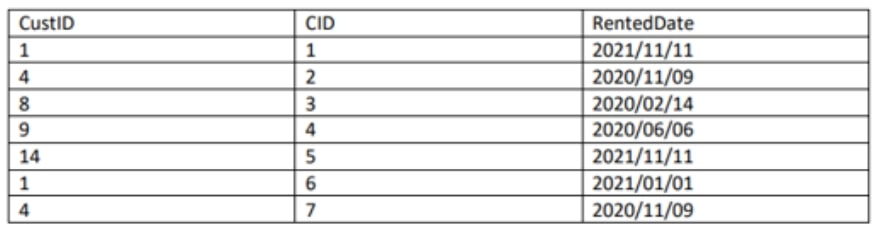

Source data for this figure (header and first rows):
1, 1, 2021/11/11
4, 2, 2020/11/09
8, 3, 2020/02/14
9, 4, 2020/06/06
14, 5, 2021/11/11
1, 6, 2021/01/01
4, 7, 2020/11/09
